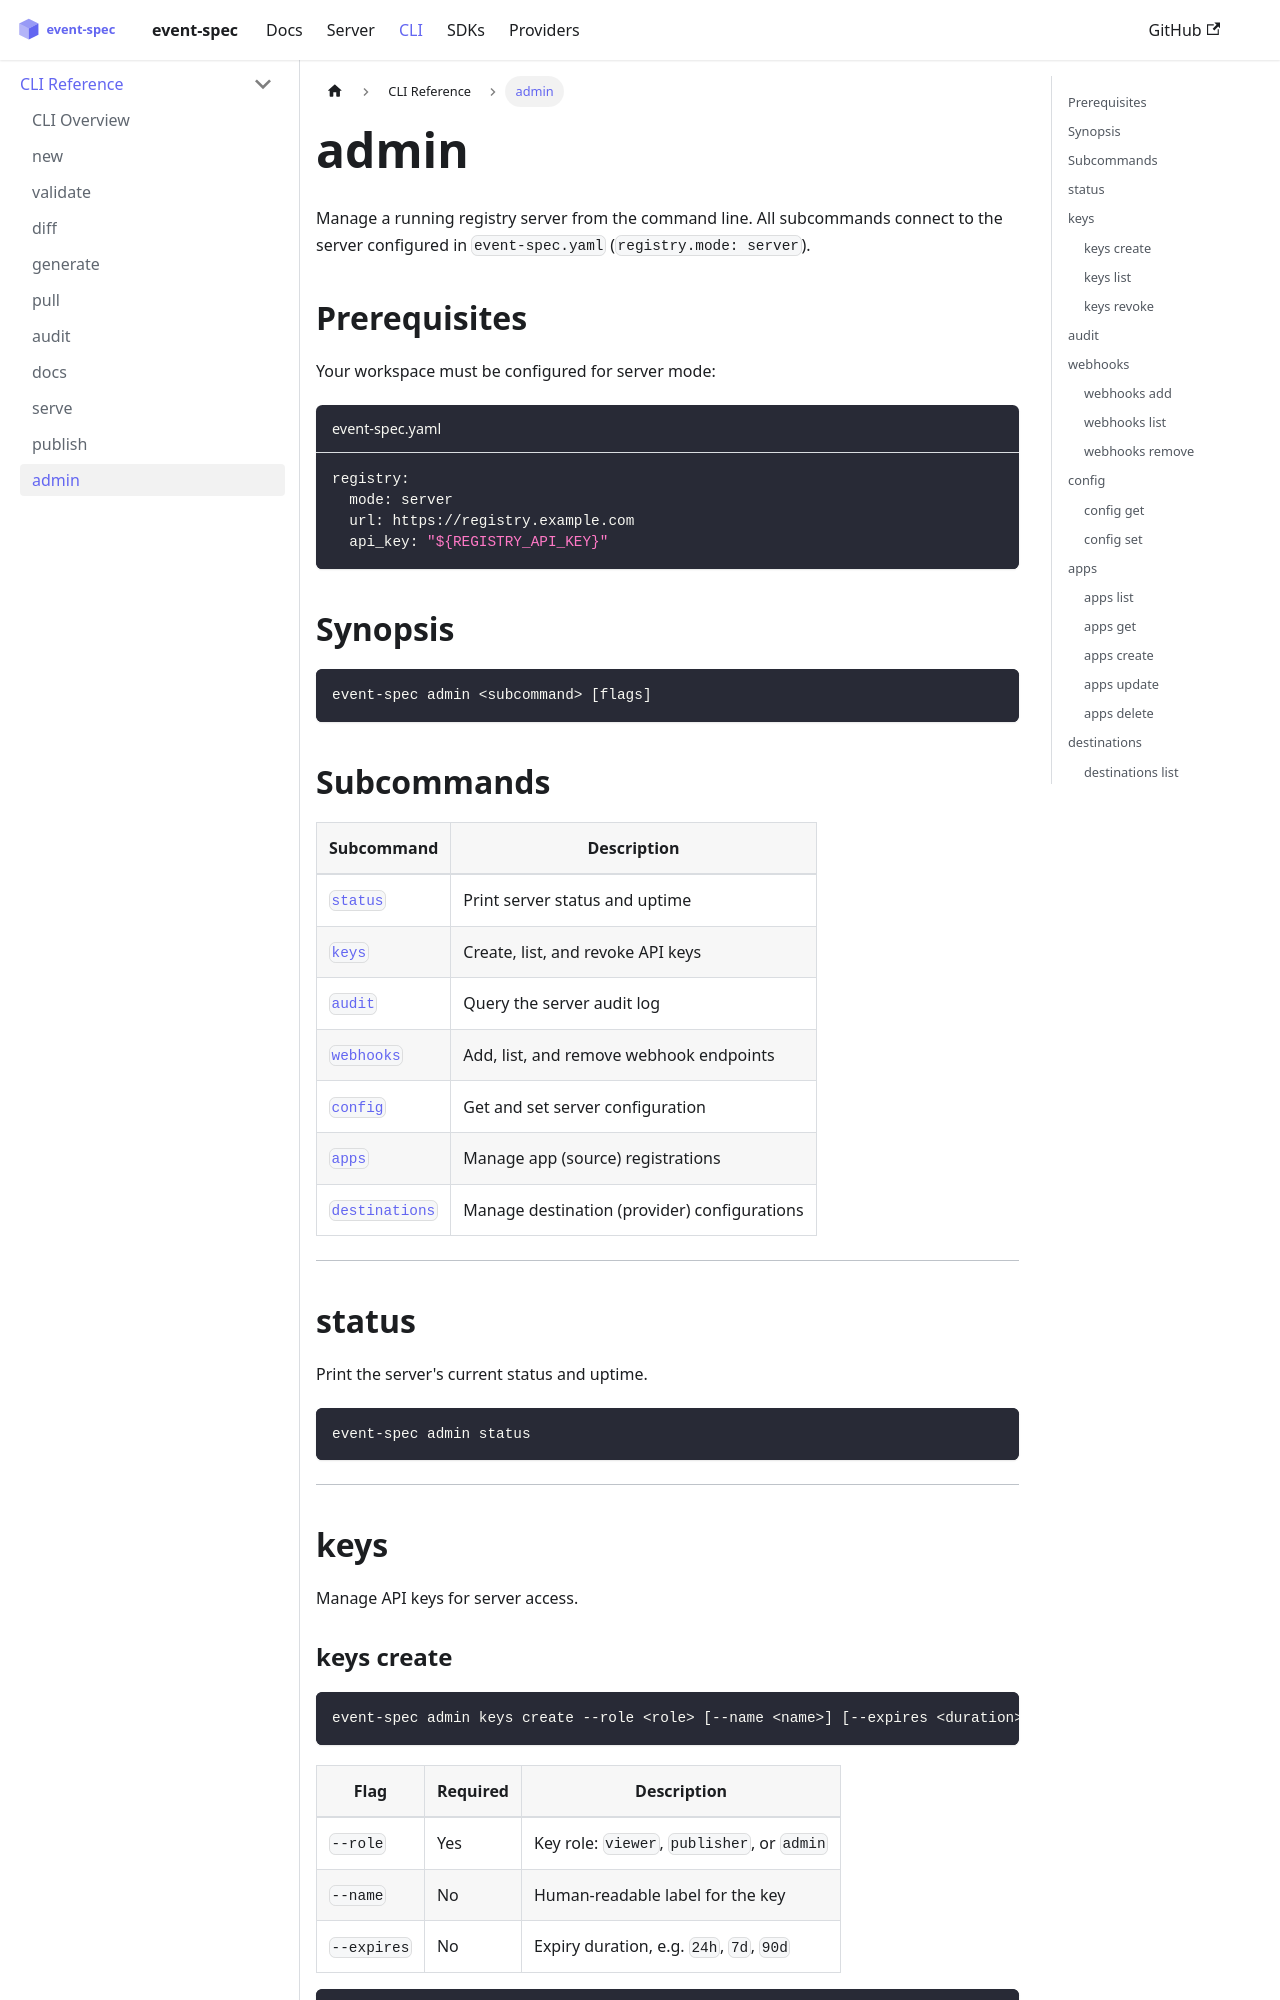

repository: dejanradmanovic/event-spec · page: docs/cli/admin.html · generator: docusaurus

---
sidebar_position: 10
---

# admin

Manage a running registry server from the command line. All subcommands connect to the server configured in `event-spec.yaml` (`registry.mode: server`).

## Prerequisites

Your workspace must be configured for server mode:

```yaml title="event-spec.yaml"
registry:
  mode: server
  url: https://registry.example.com
  api_key: "${REGISTRY_API_KEY}"
```

## Synopsis

```
event-spec admin <subcommand> [flags]
```

## Subcommands

| Subcommand | Description |
|-----------|-------------|
| [`status`](#status) | Print server status and uptime |
| [`keys`](#keys) | Create, list, and revoke API keys |
| [`audit`](#audit) | Query the server audit log |
| [`webhooks`](#webhooks) | Add, list, and remove webhook endpoints |
| [`config`](#config) | Get and set server configuration |
| [`apps`](#apps) | Manage app (source) registrations |
| [`destinations`](#destinations) | Manage destination (provider) configurations |

---

## status

Print the server's current status and uptime.

```bash
event-spec admin status
```

---

## keys

Manage API keys for server access.
